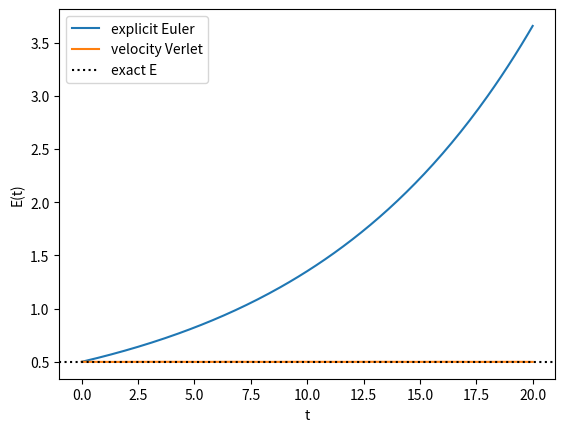

Source code (Python):
"""
Answer key Ch. 5 — Ex. 6 (Challenge): Euler and Verlet steps in compact form.

Appendix G: Answer Key to the Challenge Exercises — Volume 4 of
"The Principle of Action" (Nadson Brito Gondim).

For the complete book, see https://github.com/nadsongondim/principle-of-action
"""
from __future__ import annotations

import matplotlib.pyplot as plt
import numpy as np


def passo_euler(x: float, v: float, h: float) -> tuple[float, float]:
    return x + h*v, v - h*x          # a(x) = -x


def passo_verlet(x: float, v: float, h: float) -> tuple[float, float]:
    a = -x
    xn = x + h*v + 0.5*h**2*a
    an = -xn
    vn = v + 0.5*h*(a + an)
    return xn, vn


def main() -> None:
    h, N = 0.1, 200
    x_e, v_e = 1.0, 0.0
    x_v, v_v = 1.0, 0.0
    E_e = np.empty(N + 1)
    E_v = np.empty(N + 1)
    E_e[0] = 0.5 * (x_e**2 + v_e**2)
    E_v[0] = 0.5 * (x_v**2 + v_v**2)
    for i in range(1, N + 1):
        x_e, v_e = passo_euler(x_e, v_e, h)
        x_v, v_v = passo_verlet(x_v, v_v, h)
        E_e[i] = 0.5 * (x_e**2 + v_e**2)
        E_v[i] = 0.5 * (x_v**2 + v_v**2)

    t = np.arange(N + 1) * h
    print(f"Verlet: E between {E_v.min():.6f} and {E_v.max():.6f} "
          f"(range {E_v.max()-E_v.min():.4e} ≈ h²/8 = {h**2/8:.4e})")
    print(f"Euler:  E(t={t[-1]:.0f}) = {E_e[-1]:.3f}")
    # Verlet: 0.498750 to 0.5 (range ≈ 1.25e-3);  Euler: E(20) ≈ 3.658
    fig, ax = plt.subplots()
    ax.plot(t, E_e, label="explicit Euler")
    ax.plot(t, E_v, label="velocity Verlet")
    ax.axhline(0.5, color="k", linestyle=":", label="exact E")
    ax.set_xlabel("t")
    ax.set_ylabel("E(t)")
    ax.legend()
    plt.show()


if __name__ == "__main__":
    main()
